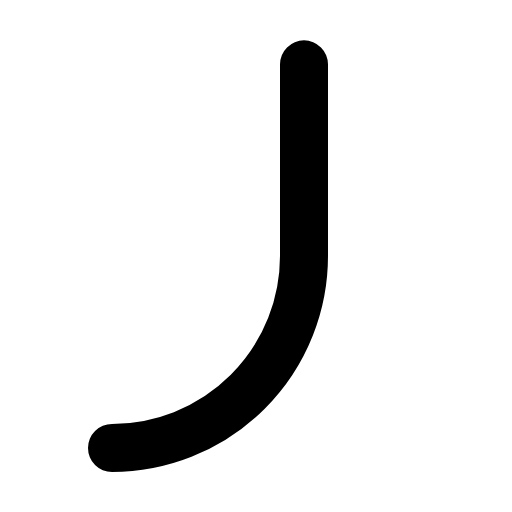
t = 0.00 s
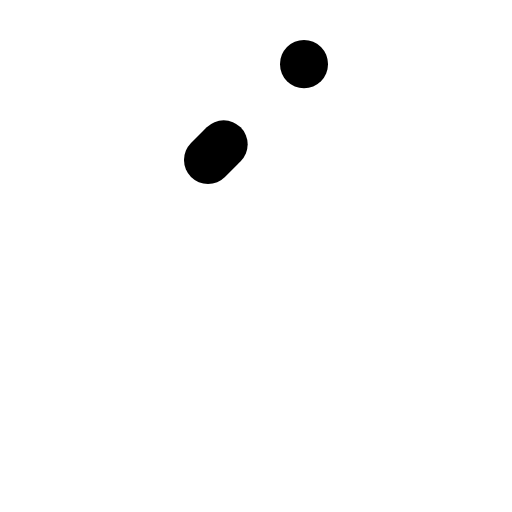
t = 0.30 s
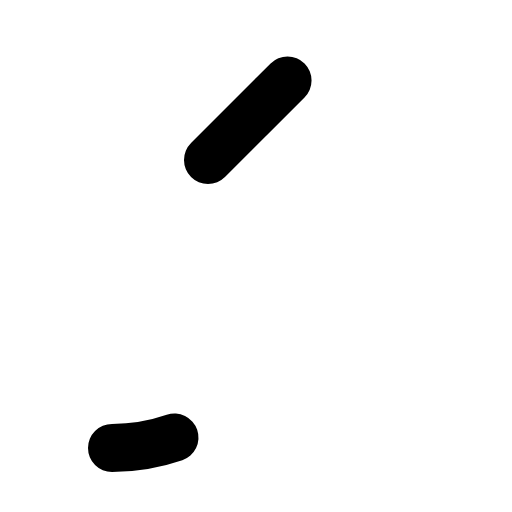
t = 0.68 s
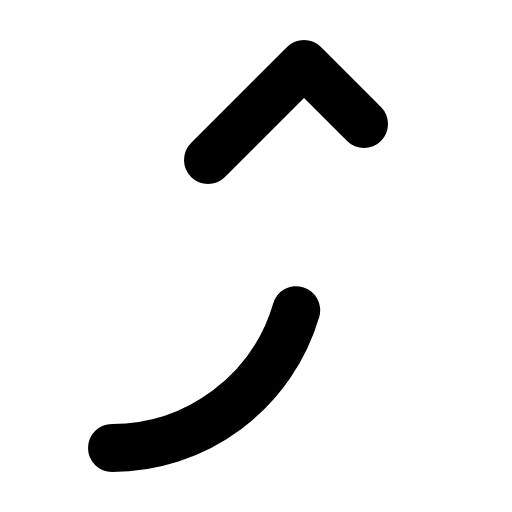
t = 1.05 s
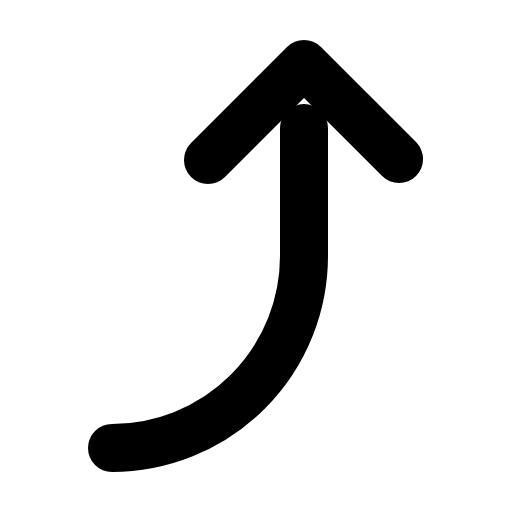
t = 1.43 s
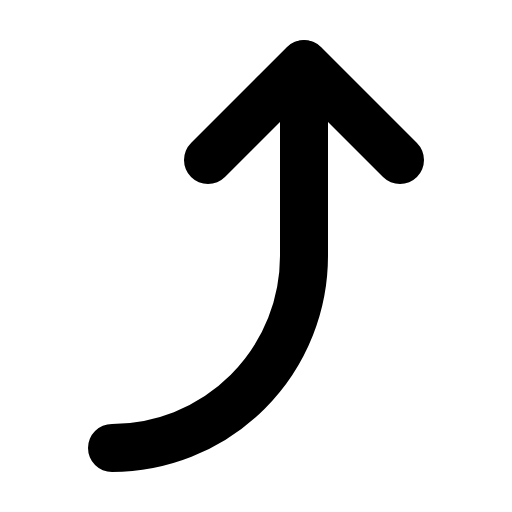
t = 1.80 s

The animated SVG that drew these frames (rendered in a browser with its animation timeline set to each time). Animation: 1 CSS @keyframes rule; one cycle of 1.80 s.

<svg xmlns="http://www.w3.org/2000/svg" viewBox="0 0 256 256">
  <style>
    .draw-line {
      stroke-dasharray: 1;
      stroke-dashoffset: 0;
    }
    svg:hover .draw-line {
      animation: phosphor-draw-in 1.5s ease-in-out forwards;
    }
    @keyframes phosphor-draw-in {
      from { stroke-dashoffset: 1; }
      to { stroke-dashoffset: 0; }
    }
  </style><rect width="256" height="256" fill="none"/><polyline points="104 80 152 32 200 80" fill="none" stroke="currentColor" stroke-linecap="round" stroke-linejoin="round" stroke-width="24" class="draw-line" pathLength="1" style="animation-delay: 0s"/><path d="M56,224a96,96,0,0,0,96-96V32" fill="none" stroke="currentColor" stroke-linecap="round" stroke-linejoin="round" stroke-width="24" class="draw-line" pathLength="1" style="animation-delay: 0.3s"/></svg>
